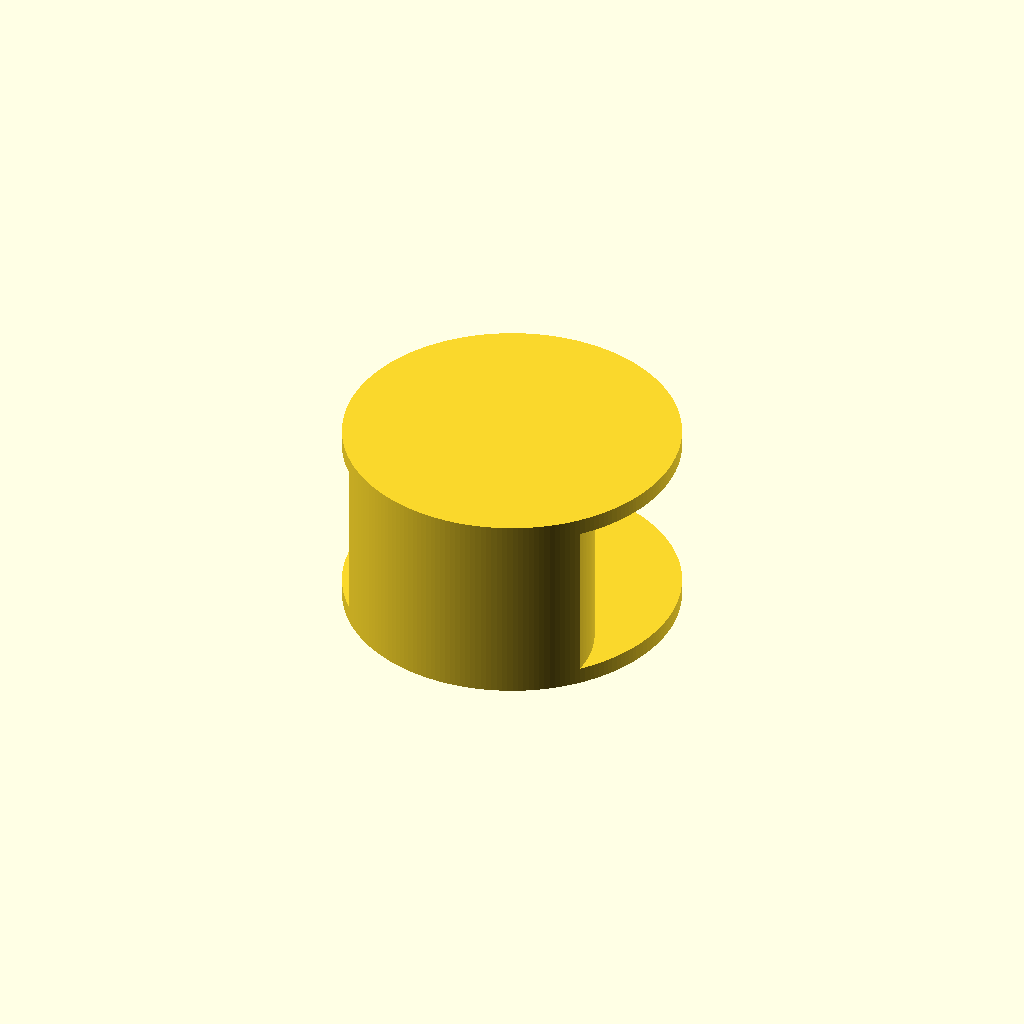
Cell 1 — every parameter at its default value.
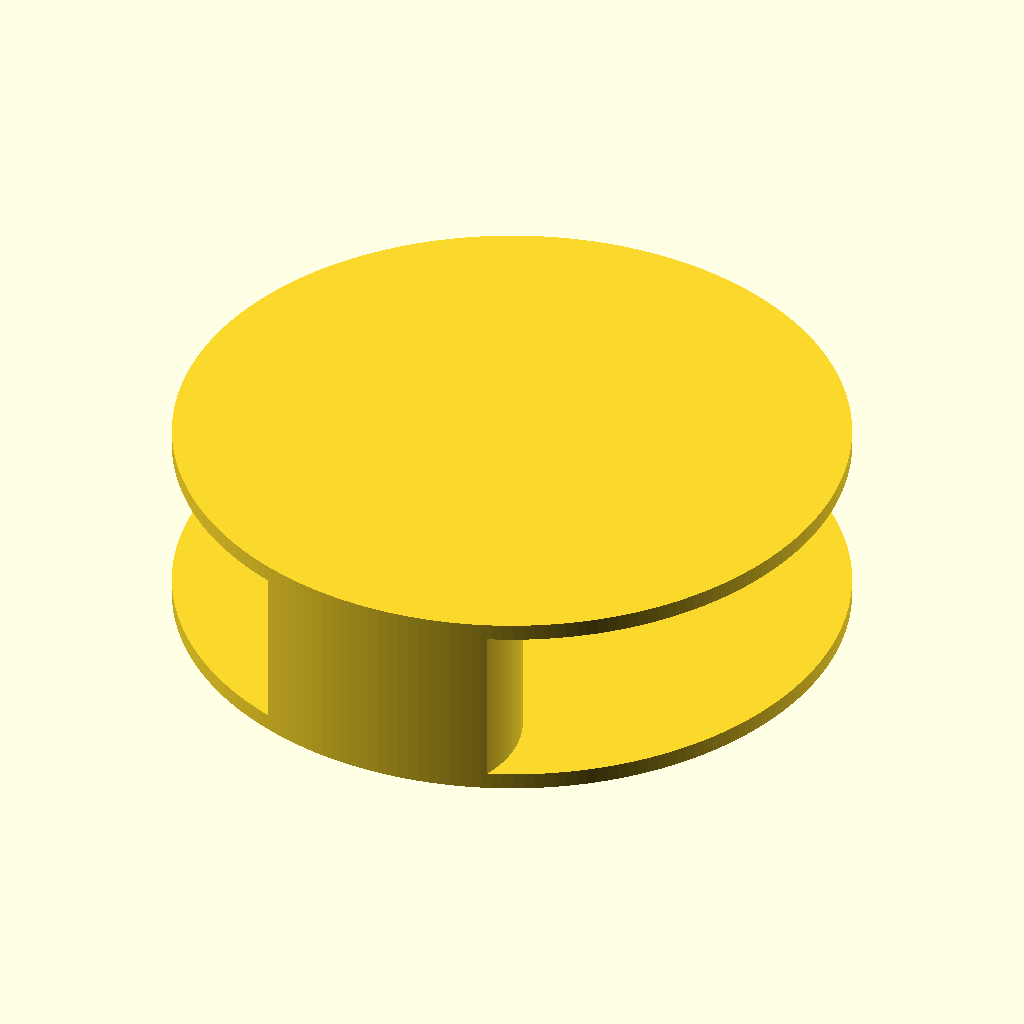
Cell 2: the same model with do = 120.
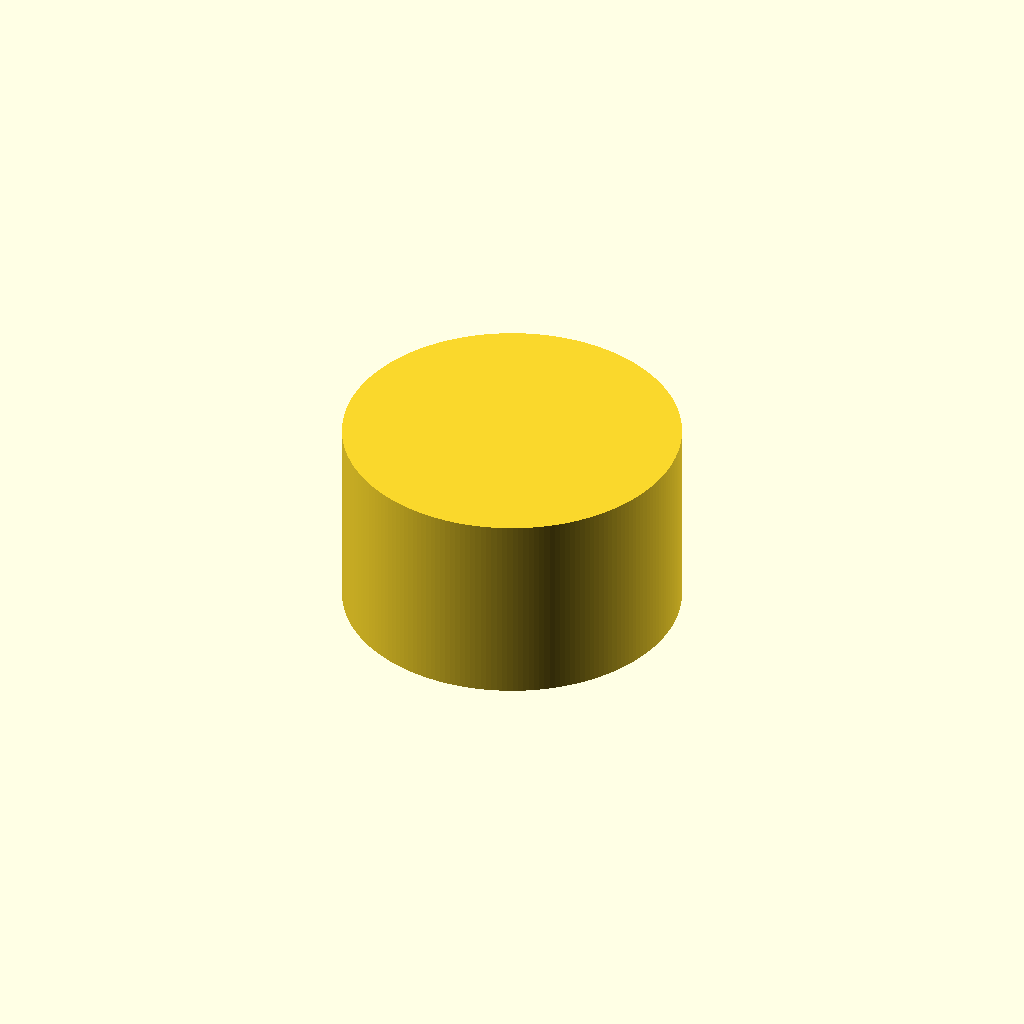
Cell 3: the same model with di = 90.
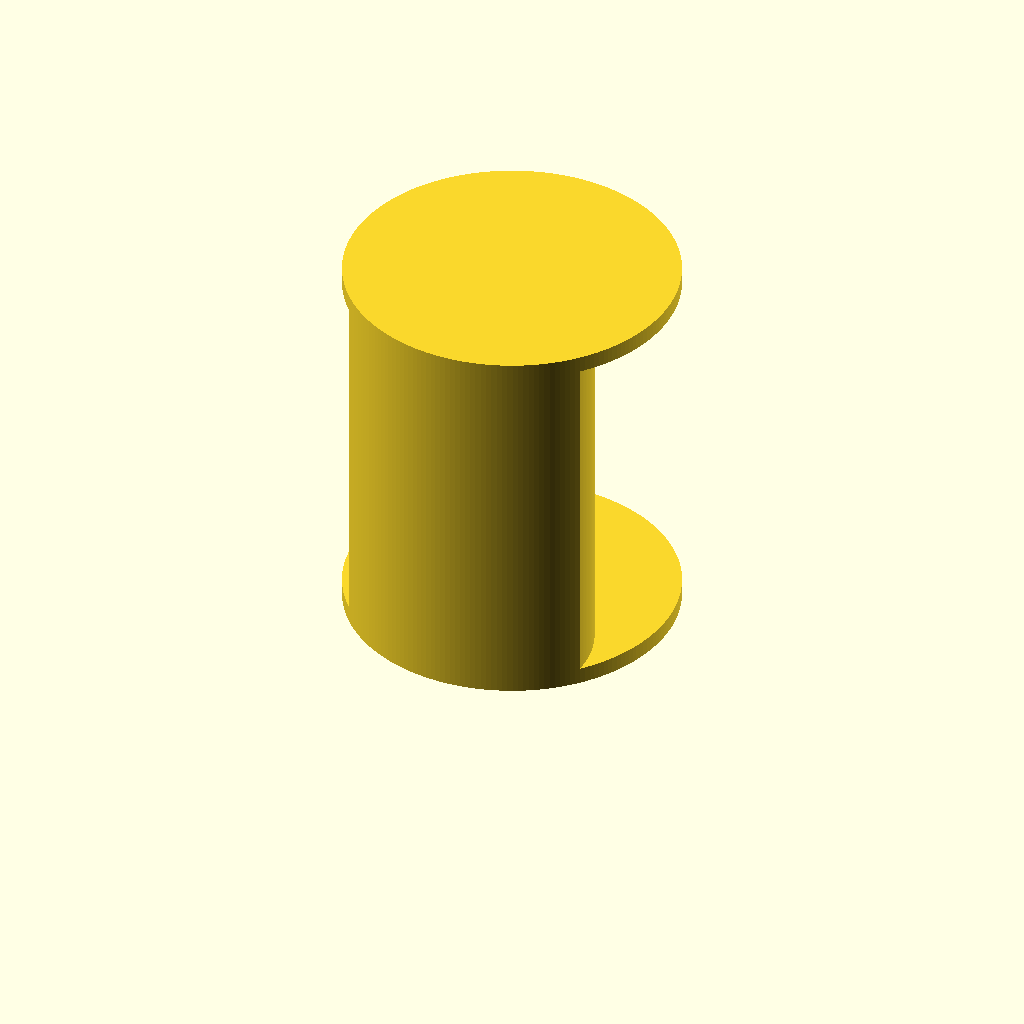
Cell 4: the same model with h = 70.
All cells are drawn from one camera (rotation 55°, 0°, 25°, orthographic, colour scheme Cornfield), so only the parameter changes between them.
The OpenSCAD source (openscad/Printables/hook.scad):
use <../lib.scad>
$fn=200;


do=60;
di=45;
t=3;
h=35;


difference(){
    intersection(){
        union(){
            cylinder(d=do, h=t);
            
            translate([0,0,h-t])
            cylinder(d=do, h=t);

            translate([0,-do/2+di/4,0])
            cylinder(d=di, h=h);
        }

        cylinder(d=do, h=h);
    }
    
    translate([0,do/3,-.1])
    cylinder(d=5, h=t+1);
}    
Customizer parameters (derived from the source; name, type, default, range or options):
do: number, default 60
di: number, default 45
t: number, default 3
h: number, default 35
